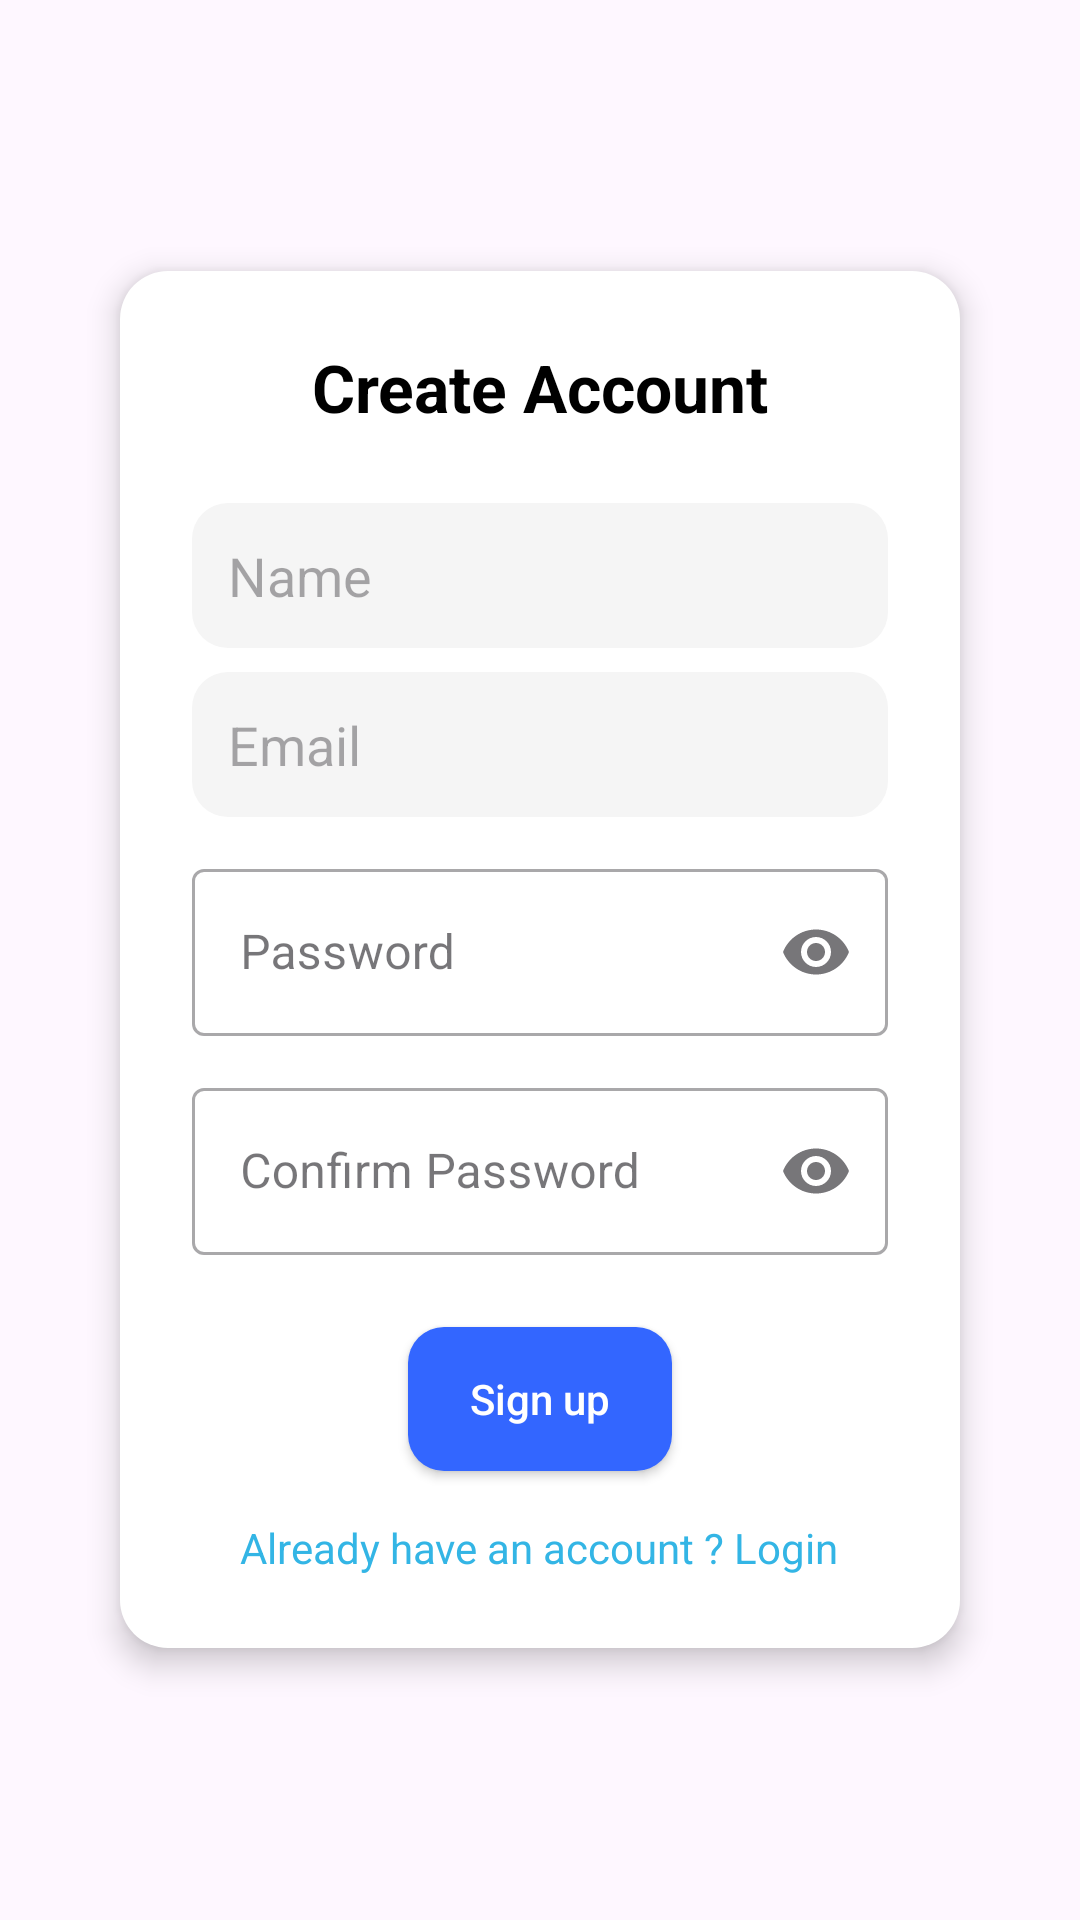

Produce the Android XML layout that renders to this screen, including the resource entries it uses.
<!-- AndroidManifest.xml: application theme Theme.TradeBuddy -->
<!-- res/layout/activity_signup.xml -->
<?xml version="1.0" encoding="utf-8"?>
<RelativeLayout xmlns:android="http://schemas.android.com/apk/res/android"
    xmlns:app="http://schemas.android.com/apk/res-auto"
    xmlns:tools="http://schemas.android.com/tools"
    android:id="@+id/main"
    android:layout_width="match_parent"
    android:layout_height="match_parent"
    tools:context=".SignupActivity"
    android:padding="24dp">

    <androidx.appcompat.widget.LinearLayoutCompat
        android:layout_width="match_parent"
        android:layout_height="wrap_content"
        android:orientation="vertical"
        android:padding="24dp"
        android:elevation="6dp"
        android:layout_centerInParent="true"
        android:layout_margin="16dp"
        android:background="@drawable/signup_card_background">

        <androidx.appcompat.widget.AppCompatTextView
            android:layout_width="match_parent"
            android:layout_height="wrap_content"
            android:text="@string/create_account"
            android:textSize="22sp"
            android:textColor="@color/black"
            android:textStyle="bold"
            android:gravity="center"
            android:paddingBottom="16dp" />

        <androidx.appcompat.widget.AppCompatEditText
            android:layout_width="match_parent"
            android:layout_height="wrap_content"
            android:hint="@string/name"
            android:padding="12dp"
            android:layout_marginTop="8dp"
            android:id="@+id/edtSignupName"
            android:background="@drawable/edittext_bg" />

        <androidx.appcompat.widget.AppCompatEditText
            android:layout_width="match_parent"
            android:layout_height="wrap_content"
            android:hint="@string/email"
            android:padding="12dp"
            android:layout_marginTop="8dp"
            android:id="@+id/edtSignupEmail"
            android:background="@drawable/edittext_bg" />

        
        <com.google.android.material.textfield.TextInputLayout
            android:id="@+id/passwordLayout"
            android:layout_width="match_parent"
            android:layout_height="wrap_content"
            android:layout_marginTop="12dp"
            app:endIconMode="password_toggle"
            style="@style/Widget.MaterialComponents.TextInputLayout.OutlinedBox">

            <com.google.android.material.textfield.TextInputEditText
                android:id="@+id/edtSignupPass"
                android:layout_width="match_parent"
                android:layout_height="wrap_content"
                android:inputType="textPassword"
                android:hint="@string/password" />
        </com.google.android.material.textfield.TextInputLayout>

        
        <com.google.android.material.textfield.TextInputLayout
            android:id="@+id/confirmPasswordLayout"
            android:layout_width="match_parent"
            android:layout_height="wrap_content"
            android:layout_marginTop="12dp"
            app:endIconMode="password_toggle"
            style="@style/Widget.MaterialComponents.TextInputLayout.OutlinedBox">

            <com.google.android.material.textfield.TextInputEditText
                android:id="@+id/edtSignupConPass"
                android:layout_width="match_parent"
                android:layout_height="wrap_content"
                android:inputType="textPassword"
                android:hint="@string/confirm_password" />
        </com.google.android.material.textfield.TextInputLayout>

        <androidx.appcompat.widget.AppCompatButton
            android:layout_width="wrap_content"
            android:layout_height="wrap_content"
            android:id="@+id/btnSignup"
            android:text="@string/signup"
            android:textAllCaps="false"
            android:layout_gravity="center"
            android:background="@drawable/button_bg"
            android:textColor="@color/white"
            android:layout_marginTop="24dp" />

        <androidx.appcompat.widget.AppCompatTextView
            android:layout_width="wrap_content"
            android:layout_height="wrap_content"
            android:text="@string/already_have_an_account_login"
            android:id="@+id/txtLoginRedirect"
            android:textColor="@android:color/holo_blue_light"
            android:layout_marginTop="16dp"
            android:gravity="center"
            android:layout_gravity="center_horizontal" />
    </androidx.appcompat.widget.LinearLayoutCompat>

</RelativeLayout>
<!-- resources referenced by this layout -->
<resources>
  <color name="black">#FF000000</color>
  <color name="white">#FFFFFFFF</color>
  <!-- drawable button_bg (drawable) -->
  <?xml version="1.0" encoding="utf-8"?>
  <shape xmlns:android="http://schemas.android.com/apk/res/android">
  <solid android:color="#3366FF"/>
      <corners android:radius="12dp"/>
  </shape>
  <!-- drawable edittext_bg (drawable) -->
  <?xml version="1.0" encoding="utf-8"?>
  <shape xmlns:android="http://schemas.android.com/apk/res/android">
  <solid android:color="#F5F5F5"/>
      <corners android:radius="12dp"/>
  </shape>
  <!-- drawable signup_card_background (drawable) -->
  <?xml version="1.0" encoding="utf-8"?>
  <shape xmlns:android="http://schemas.android.com/apk/res/android">
      <solid android:color="#FFFFFF"/>
      <corners android:radius="16dp"/>
      <padding android:left="16dp" android:right="16dp" android:top="16dp" android:bottom="16dp"/>
  </shape>
  <string name="already_have_an_account_login">Already have an account ? Login</string>
  <string name="confirm_password">Confirm Password</string>
  <string name="create_account">Create Account</string>
  <string name="email">Email</string>
  <string name="name">Name</string>
  <string name="password">Password</string>
  <string name="signup">Sign up</string>
  <style name="Theme.TradeBuddy" parent="Base.Theme.TradeBuddy" />
  <style name="Base.Theme.TradeBuddy" parent="Theme.Material3.DayNight.NoActionBar">
          
          
      </style>
</resources>
